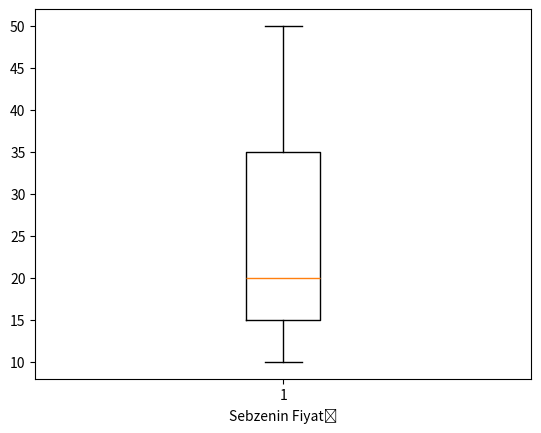

This chart was generated by the following Python code:
import numpy as np
import matplotlib.pyplot as plt
import pylab as pl
sebzeFiyat=[20,30,10,50,40,20,10]
plt.boxplot(sebzeFiyat)
plt.xlabel("Sebzenin Fiyatı")
plt.show()